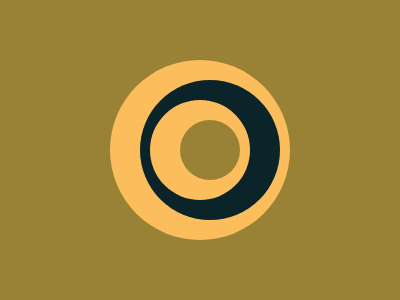

Here is a drawing made with CSS. Write the source that renders it.

<div a><div b><div c><div d>
<style>*,[d]{background:#998235}div{position:fixed;border-radius:50%;background:#fcbe5c}[a]{top:60;left:110;width:180;height:180}[b]{top:80;left:140;background:#0b2429;width:140;height:140}[c]{top:100;left:150;width:100;height:100}[d]{top:120;left:180;width:60;height:60}
